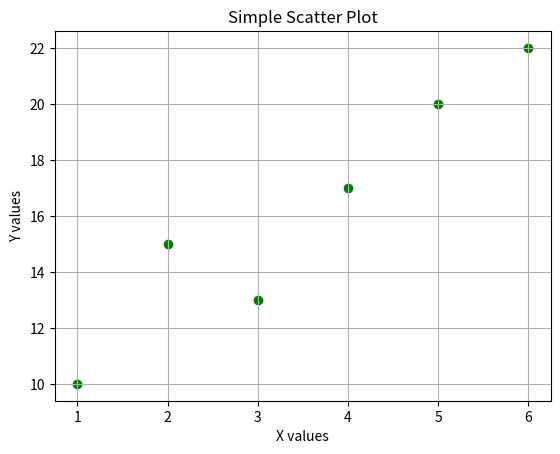

Python code for this plot:
import matplotlib.pyplot as plt

# Sample static data
x = [1, 2, 3, 4, 5, 6]
y = [10, 15, 13, 17, 20, 22]

# Create scatter plot
plt.scatter(x, y, color='green', marker='o')

# Add title and labels
plt.title("Simple Scatter Plot")
plt.xlabel("X values")
plt.ylabel("Y values")

# Show grid (optional)
plt.grid(True)

# Display the plot
plt.show()
